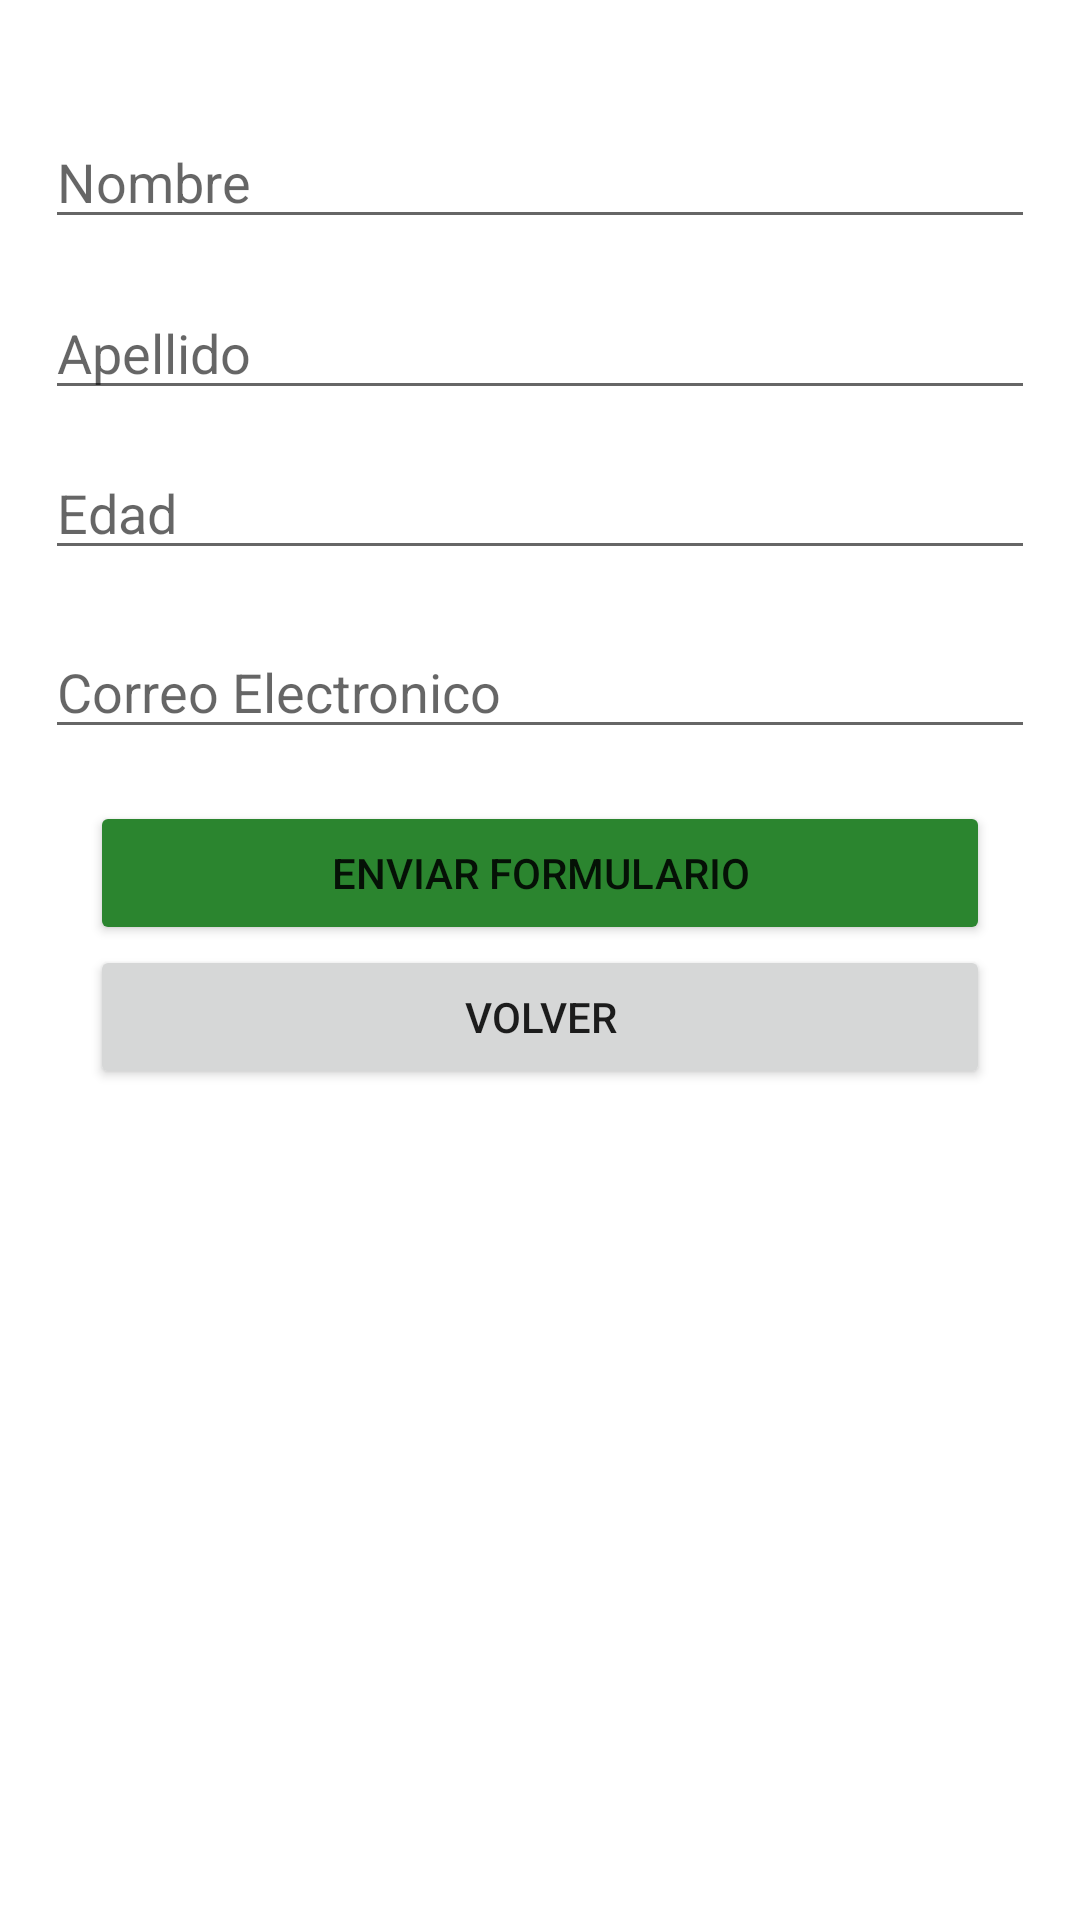

Layout XML and referenced resources for this Android screen:
<!-- AndroidManifest.xml: application theme Theme.Ejemplo3 -->
<!-- res/layout/activity_crear.xml -->
<?xml version="1.0" encoding="utf-8"?>
<androidx.constraintlayout.widget.ConstraintLayout xmlns:android="http://schemas.android.com/apk/res/android"
    xmlns:app="http://schemas.android.com/apk/res-auto"
    xmlns:tools="http://schemas.android.com/tools"
    android:layout_width="match_parent"
    android:layout_height="match_parent"
    tools:context=".ActivityCrear">

    <EditText
        android:id="@+id/txtnombre"
        android:layout_width="0dp"
        android:layout_height="wrap_content"
        android:layout_marginStart="15dp"
        android:layout_marginEnd="15dp"
        android:ems="10"
        android:hint="Nombre"
        android:inputType="textPersonName"
        app:layout_constraintBottom_toBottomOf="parent"
        app:layout_constraintEnd_toEndOf="parent"
        app:layout_constraintHorizontal_bias="0.0"
        app:layout_constraintStart_toStartOf="parent"
        app:layout_constraintTop_toTopOf="parent"
        app:layout_constraintVertical_bias="0.064" />

    <EditText
        android:id="@+id/txtapellido"
        android:layout_width="0dp"
        android:layout_height="wrap_content"
        android:layout_marginStart="15dp"
        android:layout_marginEnd="15dp"
        android:ems="10"
        android:hint="Apellido"
        android:inputType="textPersonName"
        app:layout_constraintBottom_toBottomOf="parent"
        app:layout_constraintEnd_toEndOf="parent"
        app:layout_constraintHorizontal_bias="0.0"
        app:layout_constraintStart_toStartOf="parent"
        app:layout_constraintTop_toBottomOf="@+id/txtnombre"
        app:layout_constraintVertical_bias="0.03" />

    <EditText
        android:id="@+id/txtedad"
        android:layout_width="0dp"
        android:layout_height="wrap_content"
        android:layout_marginStart="15dp"
        android:layout_marginEnd="15dp"
        android:ems="10"
        android:hint="Edad"
        android:inputType="textPersonName"
        app:layout_constraintBottom_toBottomOf="parent"
        app:layout_constraintEnd_toEndOf="parent"
        app:layout_constraintHorizontal_bias="0.0"
        app:layout_constraintStart_toStartOf="parent"
        app:layout_constraintTop_toBottomOf="@+id/txtapellido"
        app:layout_constraintVertical_bias="0.026" />

    <EditText
        android:id="@+id/txtcorreo"
        android:layout_width="0dp"
        android:layout_height="wrap_content"
        android:layout_marginStart="15dp"
        android:layout_marginEnd="15dp"
        android:ems="10"
        android:hint="Correo Electronico"
        android:inputType="textPersonName"
        app:layout_constraintBottom_toBottomOf="parent"
        app:layout_constraintEnd_toEndOf="parent"
        app:layout_constraintHorizontal_bias="0.0"
        app:layout_constraintStart_toStartOf="parent"
        app:layout_constraintTop_toBottomOf="@+id/txtedad"
        app:layout_constraintVertical_bias="0.045" />

    <Button
        android:id="@+id/enviar"
        android:layout_width="0dp"
        android:layout_height="wrap_content"
        android:layout_marginStart="30dp"
        android:layout_marginEnd="30dp"
        android:backgroundTint="#2B852F"
        android:text="Enviar Formulario"
        app:layout_constraintBottom_toBottomOf="parent"
        app:layout_constraintEnd_toEndOf="parent"
        app:layout_constraintHorizontal_bias="0.0"
        app:layout_constraintStart_toStartOf="parent"
        app:layout_constraintTop_toBottomOf="@+id/txtcorreo"
        app:layout_constraintVertical_bias="0.051" />

    <Button
        android:id="@+id/atras"
        android:layout_width="0dp"
        android:layout_height="wrap_content"
        android:layout_marginStart="30dp"
        android:layout_marginEnd="30dp"
        android:text="Volver"
        app:layout_constraintBottom_toBottomOf="parent"
        app:layout_constraintEnd_toEndOf="parent"
        app:layout_constraintHorizontal_bias="0.0"
        app:layout_constraintStart_toStartOf="parent"
        app:layout_constraintTop_toBottomOf="@+id/enviar"
        app:layout_constraintVertical_bias="0.0" />

</androidx.constraintlayout.widget.ConstraintLayout>
<!-- resources referenced by this layout -->
<resources>
  <style name="Theme.Ejemplo3" parent="Theme.MaterialComponents.DayNight.DarkActionBar">
          
          <item name="colorPrimary">@color/purple_500</item>
          <item name="colorPrimaryVariant">@color/purple_700</item>
          <item name="colorOnPrimary">@color/white</item>
          
          <item name="colorSecondary">@color/teal_200</item>
          <item name="colorSecondaryVariant">@color/teal_700</item>
          <item name="colorOnSecondary">@color/black</item>
          
          <item name="android:statusBarColor" tools:targetApi="l">?attr/colorPrimaryVariant</item>
          
      </style>
  <!-- not gathered from this repository: default colours our renderer supplied (Android Studio template values) -->
  <color name="purple_500">#FF6200EE</color>
  <color name="purple_700">#FF3700B3</color>
  <color name="teal_200">#FF03DAC5</color>
  <color name="teal_700">#FF018786</color>
  <color name="black">#FF000000</color>
  <color name="white">#FFFFFFFF</color>
</resources>
